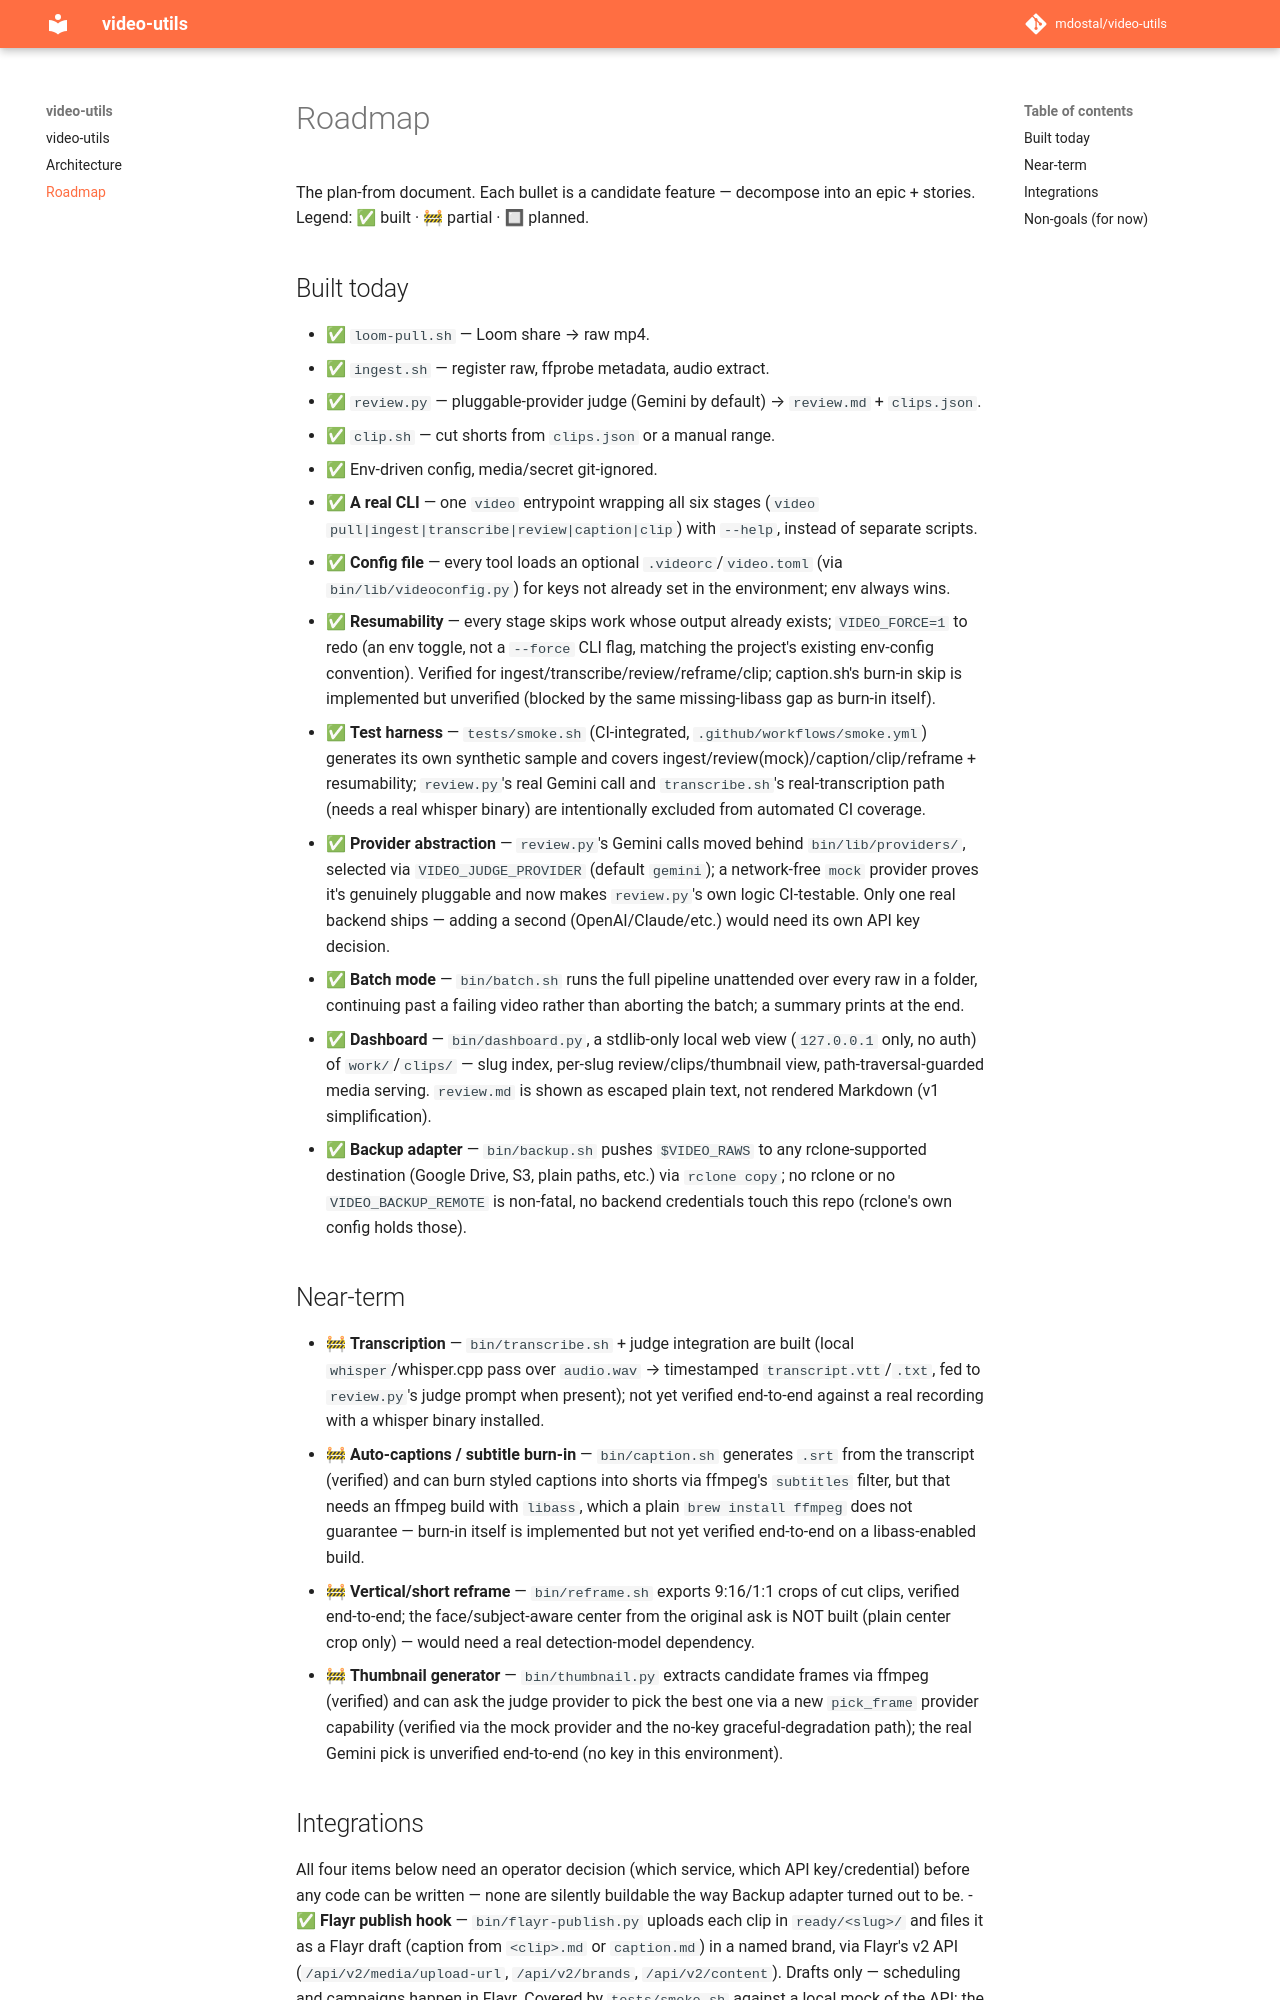

repository: mdostal/video-utils · page: ROADMAP/index.html · generator: mkdocs

# Roadmap

The plan-from document. Each bullet is a candidate feature — decompose into an epic + stories.
Legend: ✅ built · 🚧 partial · 🔲 planned.

## Built today
- ✅ `loom-pull.sh` — Loom share → raw mp4.
- ✅ `ingest.sh` — register raw, ffprobe metadata, audio extract.
- ✅ `review.py` — pluggable-provider judge (Gemini by default) → `review.md` + `clips.json`.
- ✅ `clip.sh` — cut shorts from `clips.json` or a manual range.
- ✅ Env-driven config, media/secret git-ignored.
- ✅ **A real CLI** — one `video` entrypoint wrapping all six stages
  (`video pull|ingest|transcribe|review|caption|clip`) with `--help`, instead of separate scripts.
- ✅ **Config file** — every tool loads an optional `.videorc`/`video.toml` (via `bin/lib/videoconfig.py`)
  for keys not already set in the environment; env always wins.
- ✅ **Resumability** — every stage skips work whose output already exists; `VIDEO_FORCE=1` to redo
  (an env toggle, not a `--force` CLI flag, matching the project's existing env-config convention).
  Verified for ingest/transcribe/review/reframe/clip; caption.sh's burn-in skip is implemented but
  unverified (blocked by the same missing-libass gap as burn-in itself).
- ✅ **Test harness** — `tests/smoke.sh` (CI-integrated, `.github/workflows/smoke.yml`) generates its
  own synthetic sample and covers ingest/review(mock)/caption/clip/reframe + resumability;
  `review.py`'s real Gemini call and `transcribe.sh`'s real-transcription path (needs a real whisper
  binary) are intentionally excluded from automated CI coverage.
- ✅ **Provider abstraction** — `review.py`'s Gemini calls moved behind `bin/lib/providers/`, selected
  via `VIDEO_JUDGE_PROVIDER` (default `gemini`); a network-free `mock` provider proves it's genuinely
  pluggable and now makes `review.py`'s own logic CI-testable. Only one real backend ships — adding a
  second (OpenAI/Claude/etc.) would need its own API key decision.
- ✅ **Batch mode** — `bin/batch.sh` runs the full pipeline unattended over every raw in a folder,
  continuing past a failing video rather than aborting the batch; a summary prints at the end.
- ✅ **Dashboard** — `bin/dashboard.py`, a stdlib-only local web view (`127.0.0.1` only, no auth) of
  `work/`/`clips/` — slug index, per-slug review/clips/thumbnail view, path-traversal-guarded media
  serving. `review.md` is shown as escaped plain text, not rendered Markdown (v1 simplification).
- ✅ **Backup adapter** — `bin/backup.sh` pushes `$VIDEO_RAWS` to any rclone-supported destination
  (Google Drive, S3, plain paths, etc.) via `rclone copy`; no rclone or no `VIDEO_BACKUP_REMOTE` is
  non-fatal, no backend credentials touch this repo (rclone's own config holds those).

## Near-term
- 🚧 **Transcription** — `bin/transcribe.sh` + judge integration are built (local `whisper`/whisper.cpp
  pass over `audio.wav` → timestamped `transcript.vtt`/`.txt`, fed to `review.py`'s judge prompt when
  present); not yet verified end-to-end against a real recording with a whisper binary installed.
- 🚧 **Auto-captions / subtitle burn-in** — `bin/caption.sh` generates `.srt` from the transcript
  (verified) and can burn styled captions into shorts via ffmpeg's `subtitles` filter, but that needs
  an ffmpeg build with `libass`, which a plain `brew install ffmpeg` does not guarantee — burn-in
  itself is implemented but not yet verified end-to-end on a libass-enabled build.
- 🚧 **Vertical/short reframe** — `bin/reframe.sh` exports 9:16/1:1 crops of cut clips, verified
  end-to-end; the face/subject-aware center from the original ask is NOT built (plain center crop
  only) — would need a real detection-model dependency.
- 🚧 **Thumbnail generator** — `bin/thumbnail.py` extracts candidate frames via ffmpeg (verified) and
  can ask the judge provider to pick the best one via a new `pick_frame` provider capability
  (verified via the mock provider and the no-key graceful-degradation path); the real Gemini pick is
  unverified end-to-end (no key in this environment).
